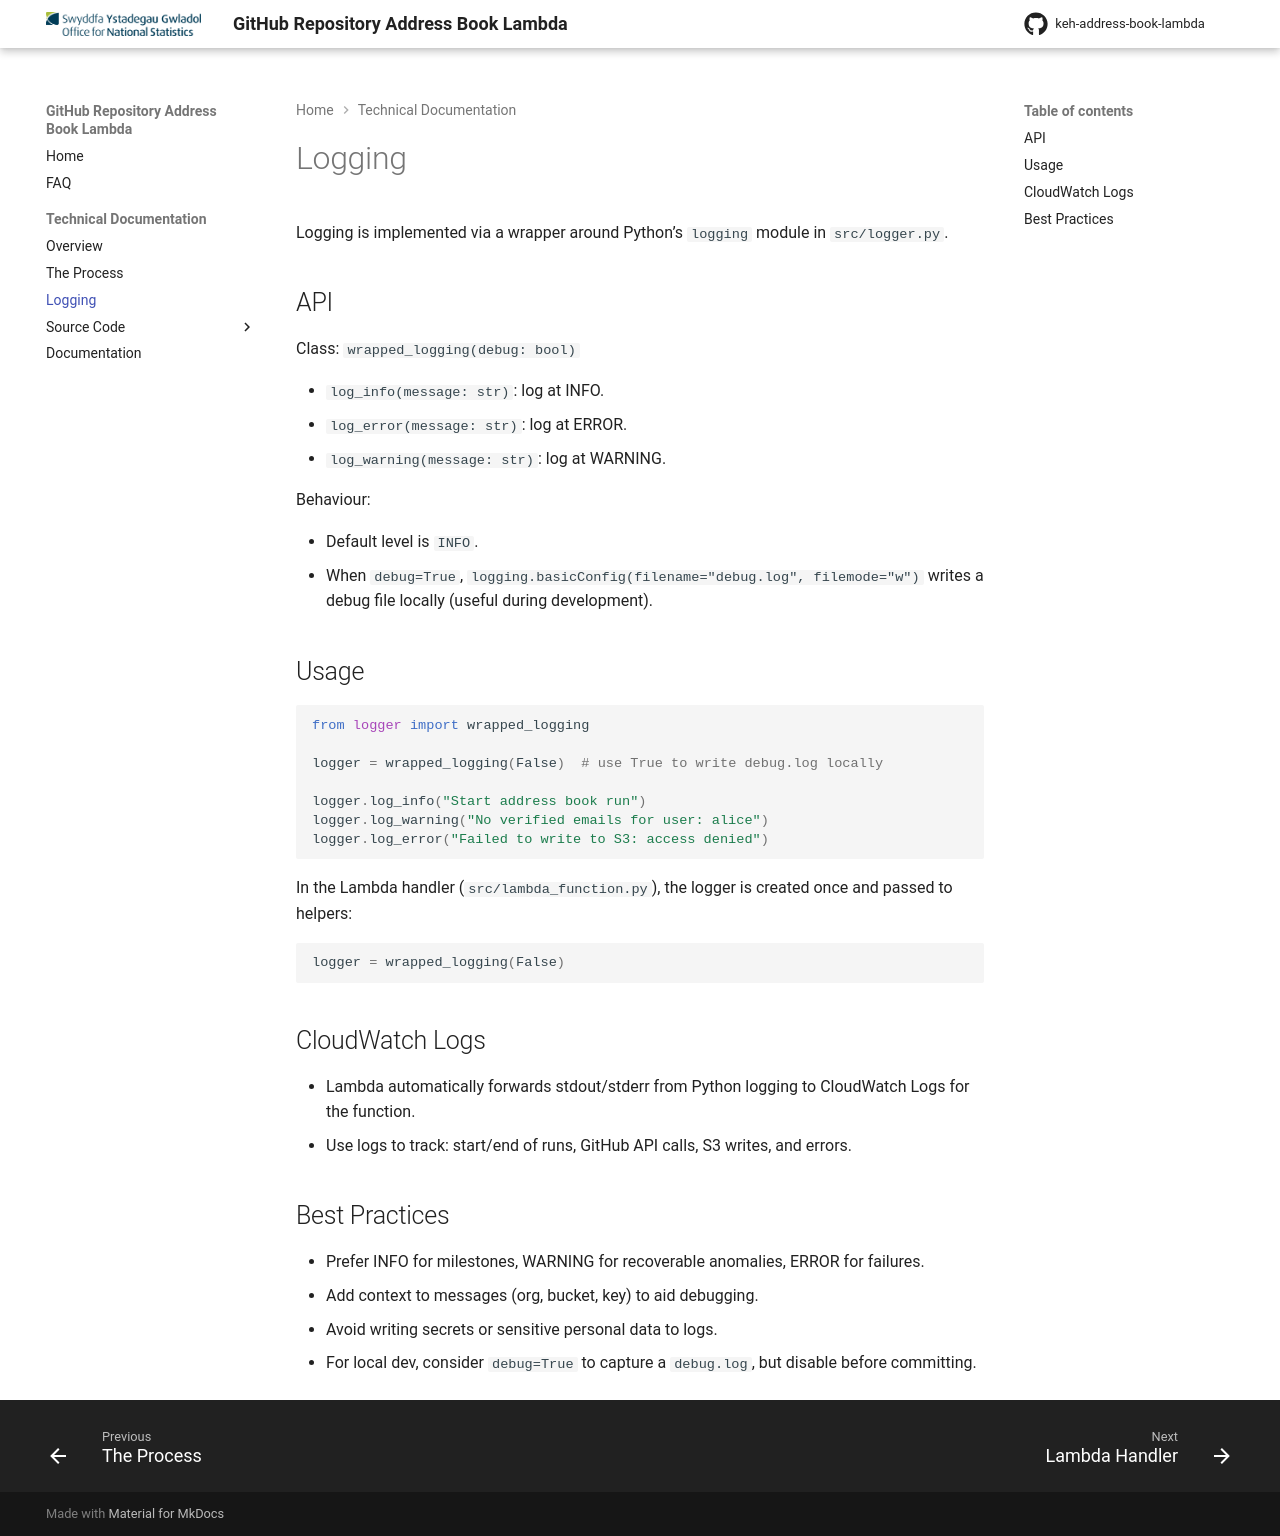

repository: ONS-Innovation/keh-address-book-lambda · page: technical_documentation/logging/index.html · generator: mkdocs

# Logging

Logging is implemented via a wrapper around Python’s `logging` module in `src/logger.py`.

## API

Class: `wrapped_logging(debug: bool)`

- `log_info(message: str)`: log at INFO.
- `log_error(message: str)`: log at ERROR.
- `log_warning(message: str)`: log at WARNING.

Behaviour:

- Default level is `INFO`.
- When `debug=True`, `logging.basicConfig(filename="debug.log", filemode="w")` writes a debug file locally (useful during development).

## Usage

```python
from logger import wrapped_logging

logger = wrapped_logging(False)  # use True to write debug.log locally

logger.log_info("Start address book run")
logger.log_warning("No verified emails for user: alice")
logger.log_error("Failed to write to S3: access denied")
```

In the Lambda handler (`src/lambda_function.py`), the logger is created once and passed to helpers:

```python
logger = wrapped_logging(False)
```

## CloudWatch Logs

- Lambda automatically forwards stdout/stderr from Python logging to CloudWatch Logs for the function.
- Use logs to track: start/end of runs, GitHub API calls, S3 writes, and errors.

## Best Practices

- Prefer INFO for milestones, WARNING for recoverable anomalies, ERROR for failures.
- Add context to messages (org, bucket, key) to aid debugging.
- Avoid writing secrets or sensitive personal data to logs.
- For local dev, consider `debug=True` to capture a `debug.log`, but disable before committing.
